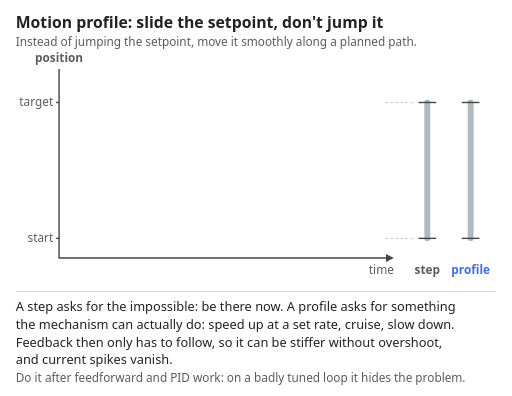
t = 0.00 s
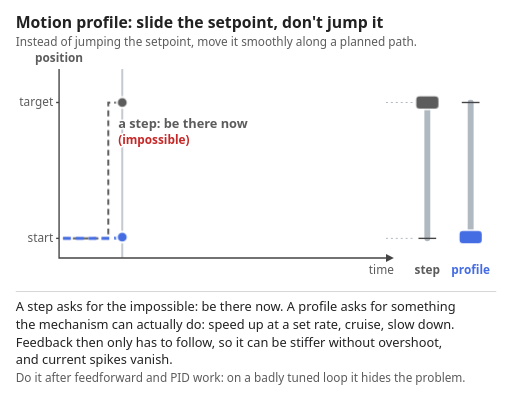
t = 1.33 s
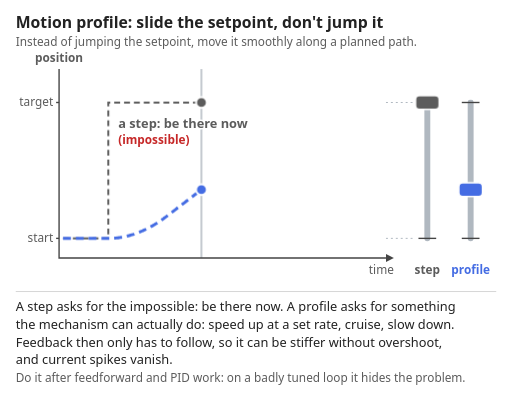
t = 2.68 s
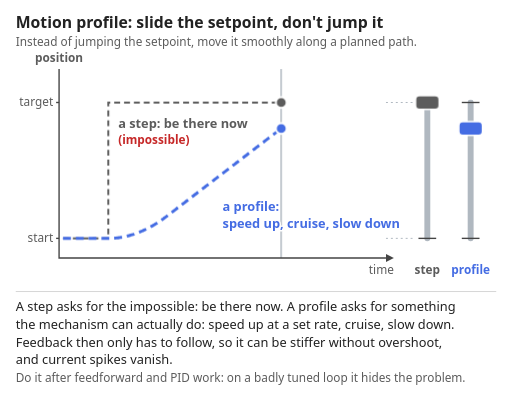
t = 4.04 s
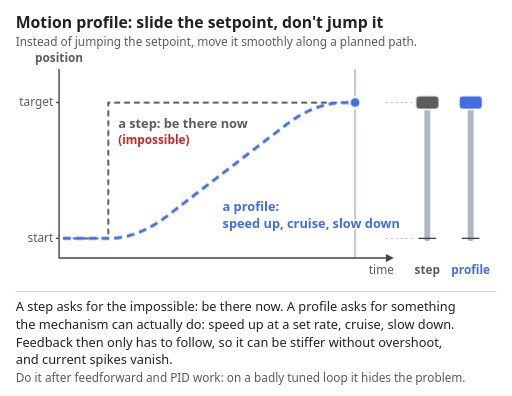
t = 5.30 s
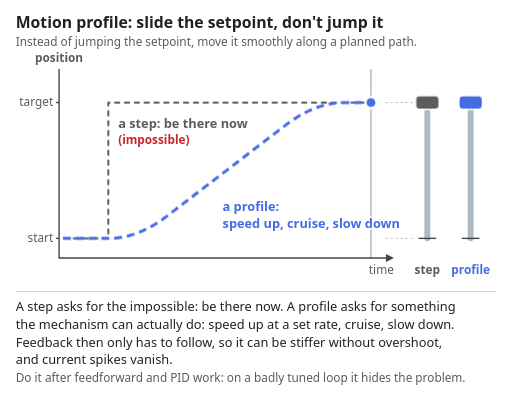
t = 5.57 s

The animated SVG that drew these frames (rendered in a browser with its animation timeline set to each time). Animation: 11 CSS @keyframes rules; one cycle of 8.00 s, repeats indefinitely.

<?xml version="1.0" encoding="UTF-8"?>
<svg xmlns="http://www.w3.org/2000/svg" viewBox="0 0 520 402" width="520" height="402" font-family="Segoe UI, Arial, sans-serif" role="img" aria-labelledby="motion_profile-title motion_profile-desc">
<rect width="100%" height="100%" fill="#ffffff"/>
<title id="motion_profile-title">Motion profile: slide the setpoint, don't jump it</title>
<desc id="motion_profile-desc">Animated graph of position over time, drawn left to right. A gray dashed step setpoint jumps from start to target all at once: be there now, which is impossible. A blue dashed profile setpoint instead slides smoothly from start to target along an S: it speeds up, cruises, then slows down. On the right, two markers on rails show the same two setpoints moving: the step marker jumps to the target in an instant, the profile marker glides there. A profile asks for something the mechanism can actually do, so feedback only has to follow: it can be stiffer without overshoot, and current spikes vanish. Do it after feedforward and PID work.</desc>
<style>
@keyframes mp-cov{0%,4%{transform:scaleX(1)}72%,100%{transform:scaleX(0)}}
.mp-fade{animation:mp-fade 8s linear infinite}
@keyframes mp-fade{0%,92%{opacity:1}100%{opacity:0}}
@keyframes mp-show{0%,3.99%{opacity:0}4%,72%{opacity:1}72.01%,100%{opacity:0}}
.mp-cov{transform-box:view-box;transform-origin:391px 0;transform:scaleX(0);animation:mp-cov 8s linear infinite}
.mp-cur{opacity:0;animation:mp-cur 8s linear infinite}
@keyframes mp-cur{0%,3.99%{transform:translateX(0px);opacity:0}4%{transform:translateX(0px);opacity:1}72%{transform:translateX(324px);opacity:1}72.01%,100%{transform:translateX(324px);opacity:0}}
.mp-pp{opacity:0;animation:mp-pp 8s linear infinite,mp-show 8s linear infinite}
@keyframes mp-pp{0%{transform:translate(64px,242px)}4%{transform:translate(64px,242px)}4.5%{transform:translate(66.4px,242px)}5%{transform:translate(68.8px,242px)}5.5%{transform:translate(71.1px,242px)}6%{transform:translate(73.5px,242px)}6.5%{transform:translate(75.9px,242px)}7%{transform:translate(78.3px,242px)}7.5%{transform:translate(80.7px,242px)}8%{transform:translate(83.1px,242px)}8.5%{transform:translate(85.4px,242px)}9%{transform:translate(87.8px,242px)}9.5%{transform:translate(90.2px,242px)}10%{transform:translate(92.6px,242px)}10.5%{transform:translate(95px,242px)}11%{transform:translate(97.4px,242px)}11.5%{transform:translate(99.7px,242px)}12%{transform:translate(102.1px,242px)}12.5%{transform:translate(104.5px,242px)}13%{transform:translate(106.9px,242px)}13.5%{transform:translate(109.3px,242px)}14%{transform:translate(111.6px,242px)}14.5%{transform:translate(114px,241.9px)}15%{transform:translate(116.4px,241.7px)}15.5%{transform:translate(118.8px,241.5px)}16%{transform:translate(121.2px,241.2px)}16.5%{transform:translate(123.6px,240.8px)}17%{transform:translate(125.9px,240.4px)}17.5%{transform:translate(128.3px,239.9px)}18%{transform:translate(130.7px,239.3px)}18.5%{transform:translate(133.1px,238.6px)}19%{transform:translate(135.5px,237.9px)}19.5%{transform:translate(137.9px,237px)}20%{transform:translate(140.2px,236.2px)}20.5%{transform:translate(142.6px,235.2px)}21%{transform:translate(145px,234.2px)}21.5%{transform:translate(147.4px,233.1px)}22%{transform:translate(149.8px,231.9px)}22.5%{transform:translate(152.1px,230.7px)}23%{transform:translate(154.5px,229.3px)}23.5%{transform:translate(156.9px,227.9px)}24%{transform:translate(159.3px,226.5px)}24.5%{transform:translate(161.7px,224.9px)}25%{transform:translate(164.1px,223.3px)}25.5%{transform:translate(166.4px,221.6px)}26%{transform:translate(168.8px,219.9px)}26.5%{transform:translate(171.2px,218.1px)}27%{transform:translate(173.6px,216.2px)}27.5%{transform:translate(176px,214.4px)}28%{transform:translate(178.4px,212.6px)}28.5%{transform:translate(180.7px,210.8px)}29%{transform:translate(183.1px,208.9px)}29.5%{transform:translate(185.5px,207.1px)}30%{transform:translate(187.9px,205.3px)}30.5%{transform:translate(190.3px,203.5px)}31%{transform:translate(192.6px,201.6px)}31.5%{transform:translate(195px,199.8px)}32%{transform:translate(197.4px,198px)}32.5%{transform:translate(199.8px,196.2px)}33%{transform:translate(202.2px,194.3px)}33.5%{transform:translate(204.6px,192.5px)}34%{transform:translate(206.9px,190.7px)}34.5%{transform:translate(209.3px,188.9px)}35%{transform:translate(211.7px,187px)}35.5%{transform:translate(214.1px,185.2px)}36%{transform:translate(216.5px,183.4px)}36.5%{transform:translate(218.9px,181.5px)}37%{transform:translate(221.2px,179.7px)}37.5%{transform:translate(223.6px,177.9px)}38%{transform:translate(226px,176.1px)}38.5%{transform:translate(228.4px,174.2px)}39%{transform:translate(230.8px,172.4px)}39.5%{transform:translate(233.1px,170.6px)}40%{transform:translate(235.5px,168.8px)}40.5%{transform:translate(237.9px,166.9px)}41%{transform:translate(240.3px,165.1px)}41.5%{transform:translate(242.7px,163.3px)}42%{transform:translate(245.1px,161.5px)}42.5%{transform:translate(247.4px,159.6px)}43%{transform:translate(249.8px,157.8px)}43.5%{transform:translate(252.2px,156px)}44%{transform:translate(254.6px,154.1px)}44.5%{transform:translate(257px,152.3px)}45%{transform:translate(259.4px,150.5px)}45.5%{transform:translate(261.7px,148.7px)}46%{transform:translate(264.1px,146.8px)}46.5%{transform:translate(266.5px,145px)}47%{transform:translate(268.9px,143.2px)}47.5%{transform:translate(271.3px,141.4px)}48%{transform:translate(273.6px,139.5px)}48.5%{transform:translate(276px,137.7px)}49%{transform:translate(278.4px,135.9px)}49.5%{transform:translate(280.8px,134.1px)}50%{transform:translate(283.2px,132.2px)}50.5%{transform:translate(285.6px,130.4px)}51%{transform:translate(287.9px,128.6px)}51.5%{transform:translate(290.3px,126.8px)}52%{transform:translate(292.7px,125px)}52.5%{transform:translate(295.1px,123.3px)}53%{transform:translate(297.5px,121.6px)}53.5%{transform:translate(299.9px,120.1px)}54%{transform:translate(302.2px,118.6px)}54.5%{transform:translate(304.6px,117.2px)}55%{transform:translate(307px,115.8px)}55.5%{transform:translate(309.4px,114.5px)}56%{transform:translate(311.8px,113.3px)}56.5%{transform:translate(314.1px,112.2px)}57%{transform:translate(316.5px,111.2px)}57.5%{transform:translate(318.9px,110.2px)}58%{transform:translate(321.3px,109.3px)}58.5%{transform:translate(323.7px,108.4px)}59%{transform:translate(326.1px,107.7px)}59.5%{transform:translate(328.4px,107px)}60%{transform:translate(330.8px,106.3px)}60.5%{transform:translate(333.2px,105.8px)}61%{transform:translate(335.6px,105.3px)}61.5%{transform:translate(338px,104.9px)}62%{transform:translate(340.4px,104.6px)}62.5%{transform:translate(342.7px,104.3px)}63%{transform:translate(345.1px,104.2px)}63.5%{transform:translate(347.5px,104px)}64%{transform:translate(349.9px,104px)}64.5%{transform:translate(352.3px,104px)}65%{transform:translate(354.6px,104px)}65.5%{transform:translate(357px,104px)}66%{transform:translate(359.4px,104px)}66.5%{transform:translate(361.8px,104px)}67%{transform:translate(364.2px,104px)}67.5%{transform:translate(366.6px,104px)}68%{transform:translate(368.9px,104px)}68.5%{transform:translate(371.3px,104px)}69%{transform:translate(373.7px,104px)}69.5%{transform:translate(376.1px,104px)}70%{transform:translate(378.5px,104px)}70.5%{transform:translate(380.9px,104px)}71%{transform:translate(383.2px,104px)}71.5%{transform:translate(385.6px,104px)}72%{transform:translate(388px,104px)}100%{transform:translate(388px,104px)}}
.mp-ps{opacity:0;animation:mp-ps 8s linear infinite,mp-show 8s linear infinite}
@keyframes mp-ps{0%{transform:translate(64px,242px)}4%{transform:translate(64px,242px)}4.5%{transform:translate(66.4px,242px)}5%{transform:translate(68.8px,242px)}5.5%{transform:translate(71.1px,242px)}6%{transform:translate(73.5px,242px)}6.5%{transform:translate(75.9px,242px)}7%{transform:translate(78.3px,242px)}7.5%{transform:translate(80.7px,242px)}8%{transform:translate(83.1px,242px)}8.5%{transform:translate(85.4px,242px)}9%{transform:translate(87.8px,242px)}9.5%{transform:translate(90.2px,242px)}10%{transform:translate(92.6px,242px)}10.5%{transform:translate(95px,242px)}11%{transform:translate(97.4px,242px)}11.5%{transform:translate(99.7px,242px)}12%{transform:translate(102.1px,242px)}12.5%{transform:translate(104.5px,242px)}13%{transform:translate(106.9px,242px)}13.5%{transform:translate(109.3px,242px)}14%{transform:translate(111.6px,104px)}14.5%{transform:translate(114px,104px)}15%{transform:translate(116.4px,104px)}15.5%{transform:translate(118.8px,104px)}16%{transform:translate(121.2px,104px)}16.5%{transform:translate(123.6px,104px)}17%{transform:translate(125.9px,104px)}17.5%{transform:translate(128.3px,104px)}18%{transform:translate(130.7px,104px)}18.5%{transform:translate(133.1px,104px)}19%{transform:translate(135.5px,104px)}19.5%{transform:translate(137.9px,104px)}20%{transform:translate(140.2px,104px)}20.5%{transform:translate(142.6px,104px)}21%{transform:translate(145px,104px)}21.5%{transform:translate(147.4px,104px)}22%{transform:translate(149.8px,104px)}22.5%{transform:translate(152.1px,104px)}23%{transform:translate(154.5px,104px)}23.5%{transform:translate(156.9px,104px)}24%{transform:translate(159.3px,104px)}24.5%{transform:translate(161.7px,104px)}25%{transform:translate(164.1px,104px)}25.5%{transform:translate(166.4px,104px)}26%{transform:translate(168.8px,104px)}26.5%{transform:translate(171.2px,104px)}27%{transform:translate(173.6px,104px)}27.5%{transform:translate(176px,104px)}28%{transform:translate(178.4px,104px)}28.5%{transform:translate(180.7px,104px)}29%{transform:translate(183.1px,104px)}29.5%{transform:translate(185.5px,104px)}30%{transform:translate(187.9px,104px)}30.5%{transform:translate(190.3px,104px)}31%{transform:translate(192.6px,104px)}31.5%{transform:translate(195px,104px)}32%{transform:translate(197.4px,104px)}32.5%{transform:translate(199.8px,104px)}33%{transform:translate(202.2px,104px)}33.5%{transform:translate(204.6px,104px)}34%{transform:translate(206.9px,104px)}34.5%{transform:translate(209.3px,104px)}35%{transform:translate(211.7px,104px)}35.5%{transform:translate(214.1px,104px)}36%{transform:translate(216.5px,104px)}36.5%{transform:translate(218.9px,104px)}37%{transform:translate(221.2px,104px)}37.5%{transform:translate(223.6px,104px)}38%{transform:translate(226px,104px)}38.5%{transform:translate(228.4px,104px)}39%{transform:translate(230.8px,104px)}39.5%{transform:translate(233.1px,104px)}40%{transform:translate(235.5px,104px)}40.5%{transform:translate(237.9px,104px)}41%{transform:translate(240.3px,104px)}41.5%{transform:translate(242.7px,104px)}42%{transform:translate(245.1px,104px)}42.5%{transform:translate(247.4px,104px)}43%{transform:translate(249.8px,104px)}43.5%{transform:translate(252.2px,104px)}44%{transform:translate(254.6px,104px)}44.5%{transform:translate(257px,104px)}45%{transform:translate(259.4px,104px)}45.5%{transform:translate(261.7px,104px)}46%{transform:translate(264.1px,104px)}46.5%{transform:translate(266.5px,104px)}47%{transform:translate(268.9px,104px)}47.5%{transform:translate(271.3px,104px)}48%{transform:translate(273.6px,104px)}48.5%{transform:translate(276px,104px)}49%{transform:translate(278.4px,104px)}49.5%{transform:translate(280.8px,104px)}50%{transform:translate(283.2px,104px)}50.5%{transform:translate(285.6px,104px)}51%{transform:translate(287.9px,104px)}51.5%{transform:translate(290.3px,104px)}52%{transform:translate(292.7px,104px)}52.5%{transform:translate(295.1px,104px)}53%{transform:translate(297.5px,104px)}53.5%{transform:translate(299.9px,104px)}54%{transform:translate(302.2px,104px)}54.5%{transform:translate(304.6px,104px)}55%{transform:translate(307px,104px)}55.5%{transform:translate(309.4px,104px)}56%{transform:translate(311.8px,104px)}56.5%{transform:translate(314.1px,104px)}57%{transform:translate(316.5px,104px)}57.5%{transform:translate(318.9px,104px)}58%{transform:translate(321.3px,104px)}58.5%{transform:translate(323.7px,104px)}59%{transform:translate(326.1px,104px)}59.5%{transform:translate(328.4px,104px)}60%{transform:translate(330.8px,104px)}60.5%{transform:translate(333.2px,104px)}61%{transform:translate(335.6px,104px)}61.5%{transform:translate(338px,104px)}62%{transform:translate(340.4px,104px)}62.5%{transform:translate(342.7px,104px)}63%{transform:translate(345.1px,104px)}63.5%{transform:translate(347.5px,104px)}64%{transform:translate(349.9px,104px)}64.5%{transform:translate(352.3px,104px)}65%{transform:translate(354.6px,104px)}65.5%{transform:translate(357px,104px)}66%{transform:translate(359.4px,104px)}66.5%{transform:translate(361.8px,104px)}67%{transform:translate(364.2px,104px)}67.5%{transform:translate(366.6px,104px)}68%{transform:translate(368.9px,104px)}68.5%{transform:translate(371.3px,104px)}69%{transform:translate(373.7px,104px)}69.5%{transform:translate(376.1px,104px)}70%{transform:translate(378.5px,104px)}70.5%{transform:translate(380.9px,104px)}71%{transform:translate(383.2px,104px)}71.5%{transform:translate(385.6px,104px)}72%{transform:translate(388px,104px)}100%{transform:translate(388px,104px)}}
.mp-lstep{animation:mp-lstep 8s linear infinite}
@keyframes mp-lstep{0%,13.654%{opacity:0}16.154%,92%{opacity:1}100%{opacity:0}}
.mp-lprof{animation:mp-lprof 8s linear infinite}
@keyframes mp-lprof{0%,38.84%{opacity:0}41.34%,92%{opacity:1}100%{opacity:0}}
.mp-ms{transform:translate(434px,104px);animation:mp-ms 8s linear infinite,mp-vis 8s linear infinite}
@keyframes mp-ms{0%{transform:translate(434px,242px)}4%{transform:translate(434px,242px)}4.5%{transform:translate(434px,242px)}5%{transform:translate(434px,242px)}5.5%{transform:translate(434px,242px)}6%{transform:translate(434px,242px)}6.5%{transform:translate(434px,242px)}7%{transform:translate(434px,242px)}7.5%{transform:translate(434px,242px)}8%{transform:translate(434px,242px)}8.5%{transform:translate(434px,242px)}9%{transform:translate(434px,242px)}9.5%{transform:translate(434px,242px)}10%{transform:translate(434px,242px)}10.5%{transform:translate(434px,242px)}11%{transform:translate(434px,242px)}11.5%{transform:translate(434px,242px)}12%{transform:translate(434px,242px)}12.5%{transform:translate(434px,242px)}13%{transform:translate(434px,242px)}13.5%{transform:translate(434px,242px)}14%{transform:translate(434px,104px)}14.5%{transform:translate(434px,104px)}15%{transform:translate(434px,104px)}15.5%{transform:translate(434px,104px)}16%{transform:translate(434px,104px)}16.5%{transform:translate(434px,104px)}17%{transform:translate(434px,104px)}17.5%{transform:translate(434px,104px)}18%{transform:translate(434px,104px)}18.5%{transform:translate(434px,104px)}19%{transform:translate(434px,104px)}19.5%{transform:translate(434px,104px)}20%{transform:translate(434px,104px)}20.5%{transform:translate(434px,104px)}21%{transform:translate(434px,104px)}21.5%{transform:translate(434px,104px)}22%{transform:translate(434px,104px)}22.5%{transform:translate(434px,104px)}23%{transform:translate(434px,104px)}23.5%{transform:translate(434px,104px)}24%{transform:translate(434px,104px)}24.5%{transform:translate(434px,104px)}25%{transform:translate(434px,104px)}25.5%{transform:translate(434px,104px)}26%{transform:translate(434px,104px)}26.5%{transform:translate(434px,104px)}27%{transform:translate(434px,104px)}27.5%{transform:translate(434px,104px)}28%{transform:translate(434px,104px)}28.5%{transform:translate(434px,104px)}29%{transform:translate(434px,104px)}29.5%{transform:translate(434px,104px)}30%{transform:translate(434px,104px)}30.5%{transform:translate(434px,104px)}31%{transform:translate(434px,104px)}31.5%{transform:translate(434px,104px)}32%{transform:translate(434px,104px)}32.5%{transform:translate(434px,104px)}33%{transform:translate(434px,104px)}33.5%{transform:translate(434px,104px)}34%{transform:translate(434px,104px)}34.5%{transform:translate(434px,104px)}35%{transform:translate(434px,104px)}35.5%{transform:translate(434px,104px)}36%{transform:translate(434px,104px)}36.5%{transform:translate(434px,104px)}37%{transform:translate(434px,104px)}37.5%{transform:translate(434px,104px)}38%{transform:translate(434px,104px)}38.5%{transform:translate(434px,104px)}39%{transform:translate(434px,104px)}39.5%{transform:translate(434px,104px)}40%{transform:translate(434px,104px)}40.5%{transform:translate(434px,104px)}41%{transform:translate(434px,104px)}41.5%{transform:translate(434px,104px)}42%{transform:translate(434px,104px)}42.5%{transform:translate(434px,104px)}43%{transform:translate(434px,104px)}43.5%{transform:translate(434px,104px)}44%{transform:translate(434px,104px)}44.5%{transform:translate(434px,104px)}45%{transform:translate(434px,104px)}45.5%{transform:translate(434px,104px)}46%{transform:translate(434px,104px)}46.5%{transform:translate(434px,104px)}47%{transform:translate(434px,104px)}47.5%{transform:translate(434px,104px)}48%{transform:translate(434px,104px)}48.5%{transform:translate(434px,104px)}49%{transform:translate(434px,104px)}49.5%{transform:translate(434px,104px)}50%{transform:translate(434px,104px)}50.5%{transform:translate(434px,104px)}51%{transform:translate(434px,104px)}51.5%{transform:translate(434px,104px)}52%{transform:translate(434px,104px)}52.5%{transform:translate(434px,104px)}53%{transform:translate(434px,104px)}53.5%{transform:translate(434px,104px)}54%{transform:translate(434px,104px)}54.5%{transform:translate(434px,104px)}55%{transform:translate(434px,104px)}55.5%{transform:translate(434px,104px)}56%{transform:translate(434px,104px)}56.5%{transform:translate(434px,104px)}57%{transform:translate(434px,104px)}57.5%{transform:translate(434px,104px)}58%{transform:translate(434px,104px)}58.5%{transform:translate(434px,104px)}59%{transform:translate(434px,104px)}59.5%{transform:translate(434px,104px)}60%{transform:translate(434px,104px)}60.5%{transform:translate(434px,104px)}61%{transform:translate(434px,104px)}61.5%{transform:translate(434px,104px)}62%{transform:translate(434px,104px)}62.5%{transform:translate(434px,104px)}63%{transform:translate(434px,104px)}63.5%{transform:translate(434px,104px)}64%{transform:translate(434px,104px)}64.5%{transform:translate(434px,104px)}65%{transform:translate(434px,104px)}65.5%{transform:translate(434px,104px)}66%{transform:translate(434px,104px)}66.5%{transform:translate(434px,104px)}67%{transform:translate(434px,104px)}67.5%{transform:translate(434px,104px)}68%{transform:translate(434px,104px)}68.5%{transform:translate(434px,104px)}69%{transform:translate(434px,104px)}69.5%{transform:translate(434px,104px)}70%{transform:translate(434px,104px)}70.5%{transform:translate(434px,104px)}71%{transform:translate(434px,104px)}71.5%{transform:translate(434px,104px)}72%{transform:translate(434px,104px)}100%{transform:translate(434px,104px)}}
.mp-mpr{transform:translate(478px,104px);animation:mp-mpr 8s linear infinite,mp-vis 8s linear infinite}
@keyframes mp-mpr{0%{transform:translate(478px,242px)}4%{transform:translate(478px,242px)}4.5%{transform:translate(478px,242px)}5%{transform:translate(478px,242px)}5.5%{transform:translate(478px,242px)}6%{transform:translate(478px,242px)}6.5%{transform:translate(478px,242px)}7%{transform:translate(478px,242px)}7.5%{transform:translate(478px,242px)}8%{transform:translate(478px,242px)}8.5%{transform:translate(478px,242px)}9%{transform:translate(478px,242px)}9.5%{transform:translate(478px,242px)}10%{transform:translate(478px,242px)}10.5%{transform:translate(478px,242px)}11%{transform:translate(478px,242px)}11.5%{transform:translate(478px,242px)}12%{transform:translate(478px,242px)}12.5%{transform:translate(478px,242px)}13%{transform:translate(478px,242px)}13.5%{transform:translate(478px,242px)}14%{transform:translate(478px,242px)}14.5%{transform:translate(478px,241.9px)}15%{transform:translate(478px,241.7px)}15.5%{transform:translate(478px,241.5px)}16%{transform:translate(478px,241.2px)}16.5%{transform:translate(478px,240.8px)}17%{transform:translate(478px,240.4px)}17.5%{transform:translate(478px,239.9px)}18%{transform:translate(478px,239.3px)}18.5%{transform:translate(478px,238.6px)}19%{transform:translate(478px,237.9px)}19.5%{transform:translate(478px,237px)}20%{transform:translate(478px,236.2px)}20.5%{transform:translate(478px,235.2px)}21%{transform:translate(478px,234.2px)}21.5%{transform:translate(478px,233.1px)}22%{transform:translate(478px,231.9px)}22.5%{transform:translate(478px,230.7px)}23%{transform:translate(478px,229.3px)}23.5%{transform:translate(478px,227.9px)}24%{transform:translate(478px,226.5px)}24.5%{transform:translate(478px,224.9px)}25%{transform:translate(478px,223.3px)}25.5%{transform:translate(478px,221.6px)}26%{transform:translate(478px,219.9px)}26.5%{transform:translate(478px,218.1px)}27%{transform:translate(478px,216.2px)}27.5%{transform:translate(478px,214.4px)}28%{transform:translate(478px,212.6px)}28.5%{transform:translate(478px,210.8px)}29%{transform:translate(478px,208.9px)}29.5%{transform:translate(478px,207.1px)}30%{transform:translate(478px,205.3px)}30.5%{transform:translate(478px,203.5px)}31%{transform:translate(478px,201.6px)}31.5%{transform:translate(478px,199.8px)}32%{transform:translate(478px,198px)}32.5%{transform:translate(478px,196.2px)}33%{transform:translate(478px,194.3px)}33.5%{transform:translate(478px,192.5px)}34%{transform:translate(478px,190.7px)}34.5%{transform:translate(478px,188.9px)}35%{transform:translate(478px,187px)}35.5%{transform:translate(478px,185.2px)}36%{transform:translate(478px,183.4px)}36.5%{transform:translate(478px,181.5px)}37%{transform:translate(478px,179.7px)}37.5%{transform:translate(478px,177.9px)}38%{transform:translate(478px,176.1px)}38.5%{transform:translate(478px,174.2px)}39%{transform:translate(478px,172.4px)}39.5%{transform:translate(478px,170.6px)}40%{transform:translate(478px,168.8px)}40.5%{transform:translate(478px,166.9px)}41%{transform:translate(478px,165.1px)}41.5%{transform:translate(478px,163.3px)}42%{transform:translate(478px,161.5px)}42.5%{transform:translate(478px,159.6px)}43%{transform:translate(478px,157.8px)}43.5%{transform:translate(478px,156px)}44%{transform:translate(478px,154.1px)}44.5%{transform:translate(478px,152.3px)}45%{transform:translate(478px,150.5px)}45.5%{transform:translate(478px,148.7px)}46%{transform:translate(478px,146.8px)}46.5%{transform:translate(478px,145px)}47%{transform:translate(478px,143.2px)}47.5%{transform:translate(478px,141.4px)}48%{transform:translate(478px,139.5px)}48.5%{transform:translate(478px,137.7px)}49%{transform:translate(478px,135.9px)}49.5%{transform:translate(478px,134.1px)}50%{transform:translate(478px,132.2px)}50.5%{transform:translate(478px,130.4px)}51%{transform:translate(478px,128.6px)}51.5%{transform:translate(478px,126.8px)}52%{transform:translate(478px,125px)}52.5%{transform:translate(478px,123.3px)}53%{transform:translate(478px,121.6px)}53.5%{transform:translate(478px,120.1px)}54%{transform:translate(478px,118.6px)}54.5%{transform:translate(478px,117.2px)}55%{transform:translate(478px,115.8px)}55.5%{transform:translate(478px,114.5px)}56%{transform:translate(478px,113.3px)}56.5%{transform:translate(478px,112.2px)}57%{transform:translate(478px,111.2px)}57.5%{transform:translate(478px,110.2px)}58%{transform:translate(478px,109.3px)}58.5%{transform:translate(478px,108.4px)}59%{transform:translate(478px,107.7px)}59.5%{transform:translate(478px,107px)}60%{transform:translate(478px,106.3px)}60.5%{transform:translate(478px,105.8px)}61%{transform:translate(478px,105.3px)}61.5%{transform:translate(478px,104.9px)}62%{transform:translate(478px,104.6px)}62.5%{transform:translate(478px,104.3px)}63%{transform:translate(478px,104.2px)}63.5%{transform:translate(478px,104px)}64%{transform:translate(478px,104px)}64.5%{transform:translate(478px,104px)}65%{transform:translate(478px,104px)}65.5%{transform:translate(478px,104px)}66%{transform:translate(478px,104px)}66.5%{transform:translate(478px,104px)}67%{transform:translate(478px,104px)}67.5%{transform:translate(478px,104px)}68%{transform:translate(478px,104px)}68.5%{transform:translate(478px,104px)}69%{transform:translate(478px,104px)}69.5%{transform:translate(478px,104px)}70%{transform:translate(478px,104px)}70.5%{transform:translate(478px,104px)}71%{transform:translate(478px,104px)}71.5%{transform:translate(478px,104px)}72%{transform:translate(478px,104px)}100%{transform:translate(478px,104px)}}
@keyframes mp-vis{0%{opacity:0}2%,92%{opacity:1}100%{opacity:0}}
@media (prefers-reduced-motion: reduce) { * { animation: none !important; } }
</style>
<text x="16" y="28" font-size="16" font-weight="700" fill="#222222" stroke="#ffffff" stroke-width="3" stroke-linejoin="round" paint-order="stroke">Motion profile: slide the setpoint, don't jump it</text>
<text x="16" y="47" font-size="12" fill="#5c5c5c" stroke="#ffffff" stroke-width="3" stroke-linejoin="round" paint-order="stroke">Instead of jumping the setpoint, move it smoothly along a planned path.</text>
<g class="mp-fade">
<path d="M64 242H110V104H388" fill="none" stroke="#5c5c5c" stroke-width="2" stroke-dasharray="6 4"/>
<path d="M64 242 L65 242 L66 242 L67 242 L68 242 L69 242 L70 242 L71 242 L72 242 L73 242 L74 242 L75 242 L76 242 L77 242 L78 242 L79 242 L80 242 L81 242 L82 242 L83 242 L84 242 L85 242 L86 242 L87 242 L88 242 L89 242 L90 242 L91 242 L92 242 L93 242 L94 242 L95 242 L96 242 L97 242 L98 242 L99 242 L100 242 L101 242 L102 242 L103 242 L104 242 L105 242 L106 242 L107 242 L108 242 L109 242 L110 242 L111 242 L112 242 L113 241.9 L114 241.9 L115 241.8 L116 241.8 L117 241.7 L118 241.6 L119 241.5 L120 241.4 L121 241.2 L122 241.1 L123 240.9 L124 240.7 L125 240.6 L126 240.4 L127 240.2 L128 239.9 L129 239.7 L130 239.4 L131 239.2 L132 238.9 L133 238.6 L134 238.3 L135 238 L136 237.7 L137 237.3 L138 237 L139 236.6 L140 236.2 L141 235.9 L142 235.5 L143 235 L144 234.6 L145 234.2 L146 233.7 L147 233.3 L148 232.8 L149 232.3 L150 231.8 L151 231.3 L152 230.7 L153 230.2 L154 229.6 L155 229.1 L156 228.5 L157 227.9 L158 227.3 L159 226.7 L160 226 L161 225.4 L162 224.7 L163 224.1 L164 223.4 L165 222.7 L166 222 L167 221.2 L168 220.5 L169 219.8 L170 219 L171 218.2 L172 217.5 L173 216.7 L174 215.9 L175 215.2 L176 214.4 L177 213.6 L178 212.9 L179 212.1 L180 211.3 L181 210.6 L182 209.8 L183 209 L184 208.3 L185 207.5 L186 206.7 L187 206 L188 205.2 L189 204.4 L190 203.7 L191 202.9 L192 202.1 L193 201.4 L194 200.6 L195 199.8 L196 199.1 L197 198.3 L198 197.5 L199 196.8 L200 196 L201 195.2 L202 194.5 L203 193.7 L204 192.9 L205 192.2 L206 191.4 L207 190.6 L208 189.9 L209 189.1 L210 188.3 L211 187.6 L212 186.8 L213 186 L214 185.3 L215 184.5 L216 183.7 L217 183 L218 182.2 L219 181.4 L220 180.7 L221 179.9 L222 179.1 L223 178.4 L224 177.6 L225 176.8 L226 176.1 L227 175.3 L228 174.5 L229 173.8 L230 173 L231 172.2 L232 171.5 L233 170.7 L234 169.9 L235 169.2 L236 168.4 L237 167.6 L238 166.9 L239 166.1 L240 165.3 L241 164.6 L242 163.8 L243 163 L244 162.3 L245 161.5 L246 160.7 L247 160 L248 159.2 L249 158.4 L250 157.7 L251 156.9 L252 156.1 L253 155.4 L254 154.6 L255 153.8 L256 153.1 L257 152.3 L258 151.5 L259 150.8 L260 150 L261 149.2 L262 148.5 L263 147.7 L264 146.9 L265 146.2 L266 145.4 L267 144.6 L268 143.9 L269 143.1 L270 142.3 L271 141.6 L272 140.8 L273 140 L274 139.3 L275 138.5 L276 137.7 L277 137 L278 136.2 L279 135.4 L280 134.7 L281 133.9 L282 133.1 L283 132.4 L284 131.6 L285 130.8 L286 130.1 L287 129.3 L288 128.5 L289 127.8 L290 127 L291 126.2 L292 125.5 L293 124.8 L294 124 L295 123.3 L296 122.6 L297 121.9 L298 121.3 L299 120.6 L300 120 L301 119.3 L302 118.7 L303 118.1 L304 117.5 L305 116.9 L306 116.4 L307 115.8 L308 115.3 L309 114.7 L310 114.2 L311 113.7 L312 113.2 L313 112.7 L314 112.3 L315 111.8 L316 111.4 L317 111 L318 110.5 L319 110.1 L320 109.8 L321 109.4 L322 109 L323 108.7 L324 108.3 L325 108 L326 107.7 L327 107.4 L328 107.1 L329 106.8 L330 106.6 L331 106.3 L332 106.1 L333 105.8 L334 105.6 L335 105.4 L336 105.3 L337 105.1 L338 104.9 L339 104.8 L340 104.6 L341 104.5 L342 104.4 L343 104.3 L344 104.2 L345 104.2 L346 104.1 L347 104.1 L348 104 L349 104 L350 104 L351 104 L352 104 L353 104 L354 104 L355 104 L356 104 L357 104 L358 104 L359 104 L360 104 L361 104 L362 104 L363 104 L364 104 L365 104 L366 104 L367 104 L368 104 L369 104 L370 104 L371 104 L372 104 L373 104 L374 104 L375 104 L376 104 L377 104 L378 104 L379 104 L380 104 L381 104 L382 104 L383 104 L384 104 L385 104 L386 104 L387 104 L388 104" fill="none" stroke="#446ce3" stroke-width="3" stroke-dasharray="8 5"/>
</g>
<rect class="mp-cov" x="63" y="70" width="328" height="191" fill="#ffffff"/>
<line class="mp-cur" x1="64" y1="70" x2="64" y2="262" stroke="#b0b8c0" stroke-width="1.5"/>
<path d="M60 70V262H392" fill="none" stroke="#444444" stroke-width="1.4"/><path d="M392 258L400 262L392 266Z" fill="#444444"/>
<text x="60" y="63" font-size="12" font-weight="700" fill="#5c5c5c" text-anchor="middle" stroke="#ffffff" stroke-width="3" stroke-linejoin="round" paint-order="stroke">position</text>
<line x1="57" y1="104" x2="60" y2="104" stroke="#444444" stroke-width="1.4"/><text x="54" y="108" font-size="12" fill="#5c5c5c" text-anchor="end" stroke="#ffffff" stroke-width="3" stroke-linejoin="round" paint-order="stroke">target</text>
<line x1="57" y1="242" x2="60" y2="242" stroke="#444444" stroke-width="1.4"/><text x="54" y="246" font-size="12" fill="#5c5c5c" text-anchor="end" stroke="#ffffff" stroke-width="3" stroke-linejoin="round" paint-order="stroke">start</text>
<text x="400" y="278" font-size="12" fill="#5c5c5c" text-anchor="end" stroke="#ffffff" stroke-width="3" stroke-linejoin="round" paint-order="stroke">time</text>
<g class="mp-lstep"><text x="120" y="130" font-size="13" font-weight="700" fill="#5c5c5c" stroke="#ffffff" stroke-width="3" stroke-linejoin="round" paint-order="stroke">a step: be there now</text>
<text x="120" y="146" font-size="12" font-weight="700" fill="#c62828" stroke="#ffffff" stroke-width="3" stroke-linejoin="round" paint-order="stroke">(impossible)</text>
</g>
<g class="mp-lprof"><text x="226" y="214" font-size="13" font-weight="700" fill="#446ce3" stroke="#ffffff" stroke-width="3" stroke-linejoin="round" paint-order="stroke">a profile:</text>
<text x="226" y="231" font-size="13" font-weight="700" fill="#446ce3" stroke="#ffffff" stroke-width="3" stroke-linejoin="round" paint-order="stroke">speed up, cruise, slow down</text>
</g>
<circle class="mp-ps" cx="0" cy="0" r="5.5" fill="#5c5c5c" stroke="#ffffff" stroke-width="2"/>
<circle class="mp-pp" cx="0" cy="0" r="5.5" fill="#446ce3" stroke="#ffffff" stroke-width="2"/>
<line x1="434" y1="104" x2="434" y2="242" stroke="#b0b8c0" stroke-width="6" stroke-linecap="round"/>
<line x1="425" y1="104" x2="443" y2="104" stroke="#444444" stroke-width="1.4"/><line x1="425" y1="242" x2="443" y2="242" stroke="#444444" stroke-width="1.4"/>
<text x="434" y="278" font-size="12" font-weight="700" fill="#5c5c5c" text-anchor="middle" stroke="#ffffff" stroke-width="3" stroke-linejoin="round" paint-order="stroke">step</text>
<line x1="478" y1="104" x2="478" y2="242" stroke="#b0b8c0" stroke-width="6" stroke-linecap="round"/>
<line x1="469" y1="104" x2="487" y2="104" stroke="#444444" stroke-width="1.4"/><line x1="469" y1="242" x2="487" y2="242" stroke="#444444" stroke-width="1.4"/>
<text x="478" y="278" font-size="12" font-weight="700" fill="#446ce3" text-anchor="middle" stroke="#ffffff" stroke-width="3" stroke-linejoin="round" paint-order="stroke">profile</text>
<line x1="392" y1="104" x2="422" y2="104" stroke="#b0b8c0" stroke-width="1" stroke-dasharray="2 3"/>
<line x1="392" y1="242" x2="422" y2="242" stroke="#b0b8c0" stroke-width="1" stroke-dasharray="2 3"/>
<rect class="mp-ms" x="-12" y="-7" width="24" height="14" rx="4" fill="#5c5c5c" stroke="#ffffff" stroke-width="1.5"/>
<rect class="mp-mpr" x="-12" y="-7" width="24" height="14" rx="4" fill="#446ce3" stroke="#ffffff" stroke-width="1.5"/>
<line x1="16" y1="296" x2="504" y2="296" stroke="#d6d6d6" stroke-width="1"/>
<text x="16" y="316" font-size="13" fill="#222222" stroke="#ffffff" stroke-width="3" stroke-linejoin="round" paint-order="stroke">A step asks for the impossible: be there now. A profile asks for something</text>
<text x="16" y="334" font-size="13" fill="#222222" stroke="#ffffff" stroke-width="3" stroke-linejoin="round" paint-order="stroke">the mechanism can actually do: speed up at a set rate, cruise, slow down.</text>
<text x="16" y="352" font-size="13" fill="#222222" stroke="#ffffff" stroke-width="3" stroke-linejoin="round" paint-order="stroke">Feedback then only has to follow, so it can be stiffer without overshoot,</text>
<text x="16" y="370" font-size="13" fill="#222222" stroke="#ffffff" stroke-width="3" stroke-linejoin="round" paint-order="stroke">and current spikes vanish.</text>
<text x="16" y="388" font-size="12" fill="#5c5c5c" stroke="#ffffff" stroke-width="3" stroke-linejoin="round" paint-order="stroke">Do it after feedforward and PID work: on a badly tuned loop it hides the problem.</text>
</svg>
